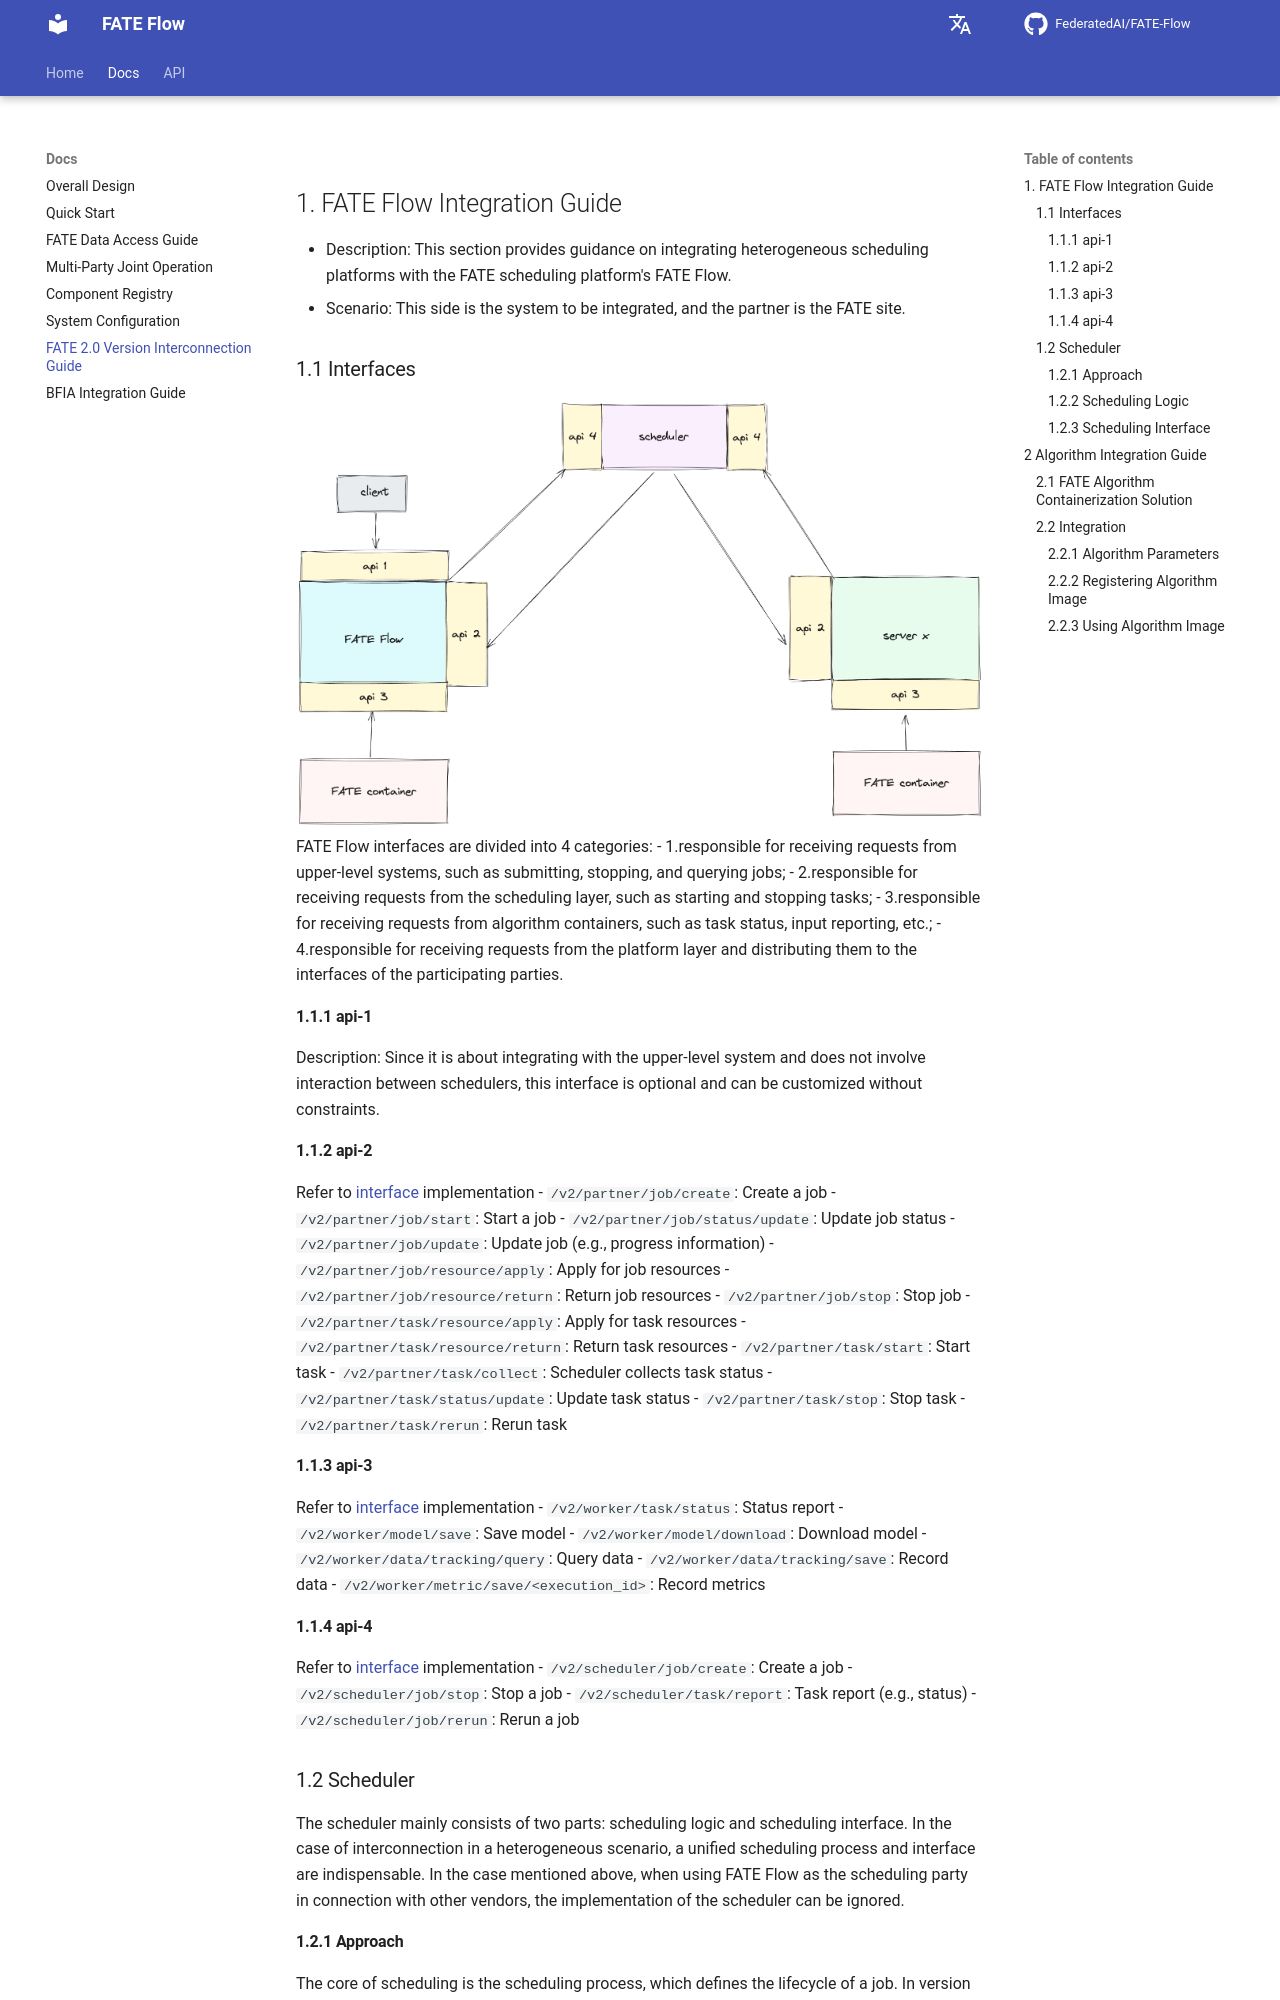

repository: FederatedAI/FATE-Flow · page: latest/fate_access/index.html · generator: mkdocs

# FATE 2.0 Version Interconnection Guide

## 1. FATE Flow Integration Guide
- Description: This section provides guidance on integrating heterogeneous scheduling platforms with the FATE scheduling platform's FATE Flow.
- Scenario: This side is the system to be integrated, and the partner is the FATE site.

### 1.1 Interfaces
![api](./images/fate_flow_api.png)
FATE Flow interfaces are divided into 4 categories:
- 1.responsible for receiving requests from upper-level systems, such as submitting, stopping, and querying jobs;
- 2.responsible for receiving requests from the scheduling layer, such as starting and stopping tasks;
- 3.responsible for receiving requests from algorithm containers, such as task status, input reporting, etc.;
- 4.responsible for receiving requests from the platform layer and distributing them to the interfaces of the participating parties.

#### 1.1.1 api-1
Description: Since it is about integrating with the upper-level system and does not involve interaction between schedulers, this interface is optional and can be customized without constraints.

#### 1.1.2 api-2
Refer to [interface](./../python/fate_flow/apps/partner/partner_app.py) implementation
- `/v2/partner/job/create`: Create a job
- `/v2/partner/job/start`: Start a job
- `/v2/partner/job/status/update`: Update job status
- `/v2/partner/job/update`: Update job (e.g., progress information)
- `/v2/partner/job/resource/apply`: Apply for job resources
- `/v2/partner/job/resource/return`: Return job resources
- `/v2/partner/job/stop`: Stop job
- `/v2/partner/task/resource/apply`: Apply for task resources
- `/v2/partner/task/resource/return`: Return task resources
- `/v2/partner/task/start`: Start task
- `/v2/partner/task/collect`: Scheduler collects task status
- `/v2/partner/task/status/update`: Update task status
- `/v2/partner/task/stop`: Stop task
- `/v2/partner/task/rerun`: Rerun task
